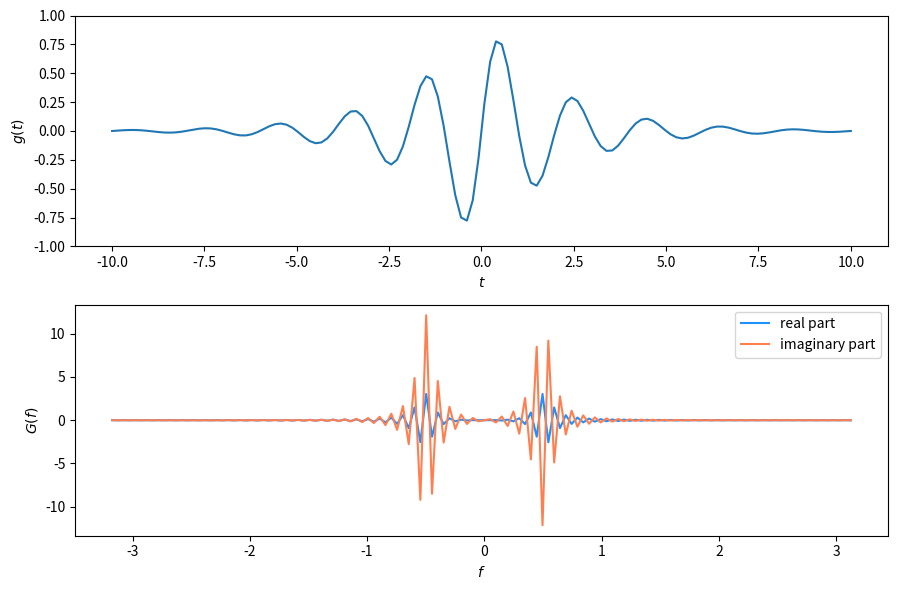

The matplotlib source for this figure:
import numpy as np
from scipy import fftpack
import matplotlib.pyplot as plt

width = 2.0
freq = 0.5

t = np.linspace(-10, 10, 128)
g = np.exp(-np.abs(t)/width) * np.sin(2.0*np.pi*freq*t)
dt = t[1]-t[0]  # increment between times in time array

G = fftpack.fft(g)  # FFT of g
f = fftpack.fftfreq(g.size, d=dt)  # FFT frequenies
f = fftpack.fftshift(f)  # shift freqs from min to max
G = fftpack.fftshift(G)  # shift G order to match f

fig, (ax1, ax2) = plt.subplots(2, 1, figsize=(9, 6))
ax1.plot(t, g)
ax1.set_xlabel(r'$t$')
ax1.set_ylabel(r'$g(t)$')
ax1.set_ylim(-1, 1)
ax2.plot(f, np.real(G), color='dodgerblue',
         label='real part')
ax2.plot(f, np.imag(G), color='coral',
         label='imaginary part')
ax2.legend()
ax2.set_xlabel(r'$f$')
ax2.set_ylabel(r'$G(f)$')
plt.tight_layout()
plt.show()
plt.savefig('fftExample.pdf')

"""
Introduction to Python for Science & Engineering
[redacted]
Code last edited: 2018-09-17

Demonstrates calls to SciPy special functions and
plots them.
"""
